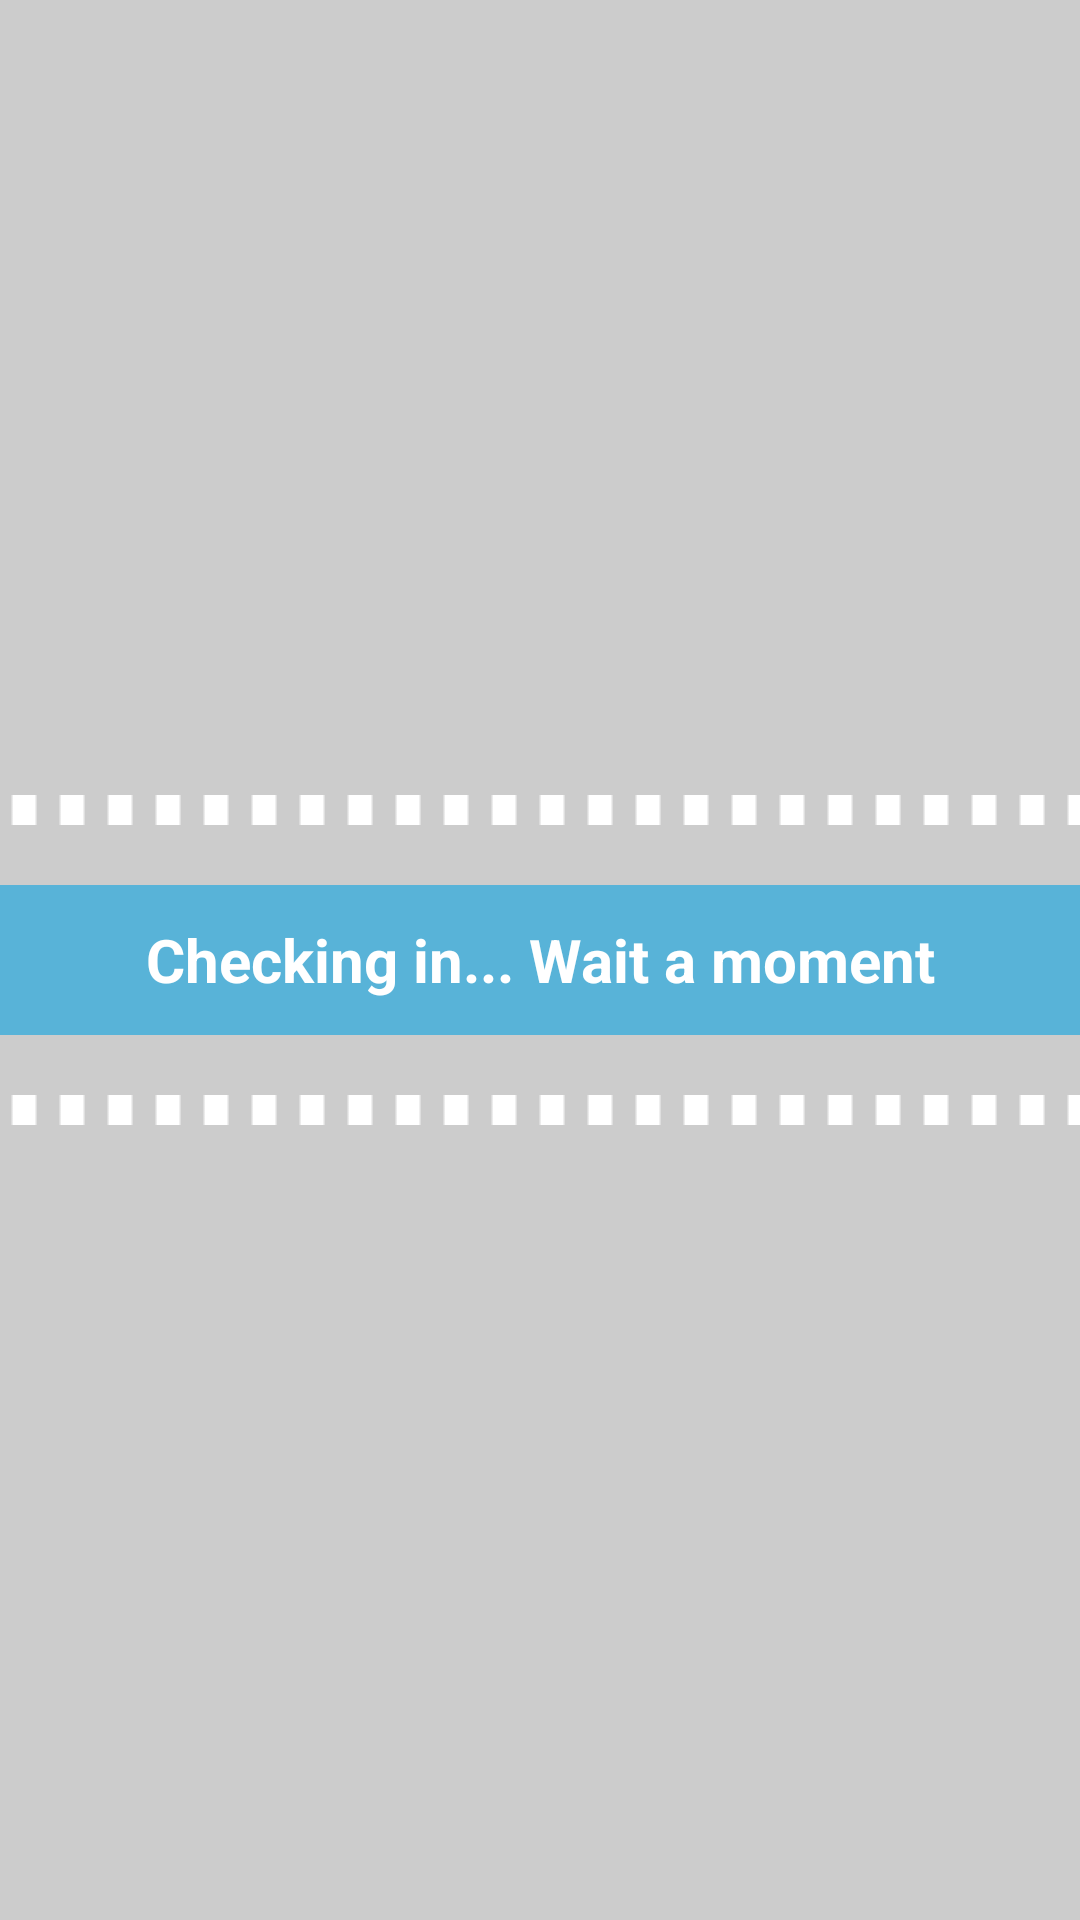

Layout XML and referenced resources for this Android screen:
<!-- AndroidManifest.xml: application theme AppTheme -->
<!-- res/layout/checkin_fragment.xml -->
<?xml version="1.0" encoding="utf-8"?>
<LinearLayout xmlns:android="http://schemas.android.com/apk/res/android"
    android:layout_width="match_parent"
    android:layout_height="match_parent"
    android:orientation="vertical"
    style="@style/appwideBaseColors"
    android:gravity="center_vertical" >   
    
    
         
	<View
	    android:layout_width="match_parent"
		android:layout_height="10dp"
		android:background="@drawable/dotted_divider"
		android:layout_marginBottom="20dp" />
    
    
    <TextView 
        android:id="@+id/checkin_text"
        android:layout_width="match_parent"
        android:layout_height="50dp"
        android:text="Checking in... Wait a moment"
        android:textSize="20sp"
        android:gravity="center"
        style="@style/companyColorForButtons" />
    
    <EditText 
        android:layout_width="match_parent"
        android:layout_height="wrap_content"
        android:hint="Enter Code"
        android:visibility="gone"
        android:id="@+id/enter_checkin_code" ></EditText>
    
        
	<View
	    android:layout_width="match_parent"
		android:layout_height="10dp"
		android:background="@drawable/dotted_divider"
		android:layout_marginTop="20dp" />
    

    

</LinearLayout>
<!-- resources referenced by this layout -->
<resources>
  <!-- drawable dotted_divider (drawable) -->
  <?xml version="1.0" encoding="utf-8"?>
  <bitmap xmlns:android="http://schemas.android.com/apk/res/android"
      android:src="@drawable/dashed_line_box"
      android:tileMode="repeat" ></bitmap>
  <style name="appwideBaseColors">
          
          <item name="android:background">#ccc</item>
          
      </style>
  <style name="companyColorForButtons" parent="companyColor">
          
          <item name="android:textColor">#ffffff</item>
          <item name="android:textStyle">bold</item>
          
      </style>
  <style name="AppTheme" parent="AppBaseTheme">
          
      </style>
  <!-- drawable dashed_line_box: png bitmap (drawable-mdpi, 129 bytes) -->
  <style name="companyColor">
          
          <item name="android:background">#58b3d8</item>
          
      </style>
  <style name="AppBaseTheme" parent="android:Theme.Light">
          
      </style>
</resources>
